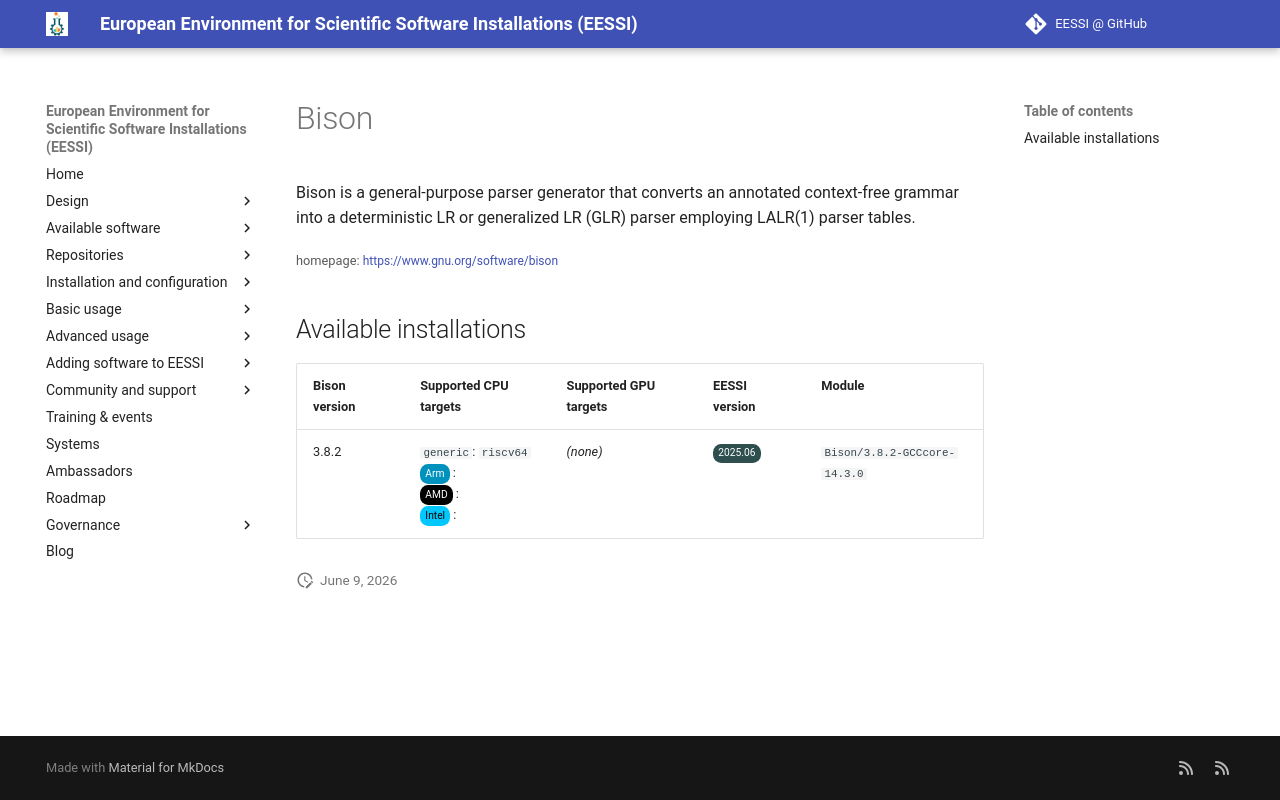

repository: EESSI/docs · page: available_software_riscv/detail/Bison/index.html · generator: mkdocs

---
json_ld:
  '@context': https://schema.org
  '@type': SoftwareApplication
  applicationCategory: DeveloperApplication
  description: "Bison is a general-purpose parser generator that converts an annotated\
    \ context-free grammar\n into a deterministic LR or generalized LR (GLR) parser\
    \ employing LALR(1) parser tables."
  license: Not confirmed
  name: Bison
  offers:
    '@type': Offer
    price: 0
  operatingSystem: LINUX
  review:
    '@type': Review
    author:
      '@type': Organization
      name: EESSI
    reviewBody: Application has been successfully made available on all architectures
      supported by EESSI
    reviewRating:
      '@type': Rating
      ratingValue: 5
  softwareRequirements: See https://www.eessi.io/docs/ for how to make EESSI available
    on your system
  softwareVersion: '[''3.8.2'']'
  url: https://www.gnu.org/software/bison
---
# Bison


Bison is a general-purpose parser generator that converts an annotated context-free grammar
 into a deterministic LR or generalized LR (GLR) parser employing LALR(1) parser tables.

<small>homepage: </small><span class="software-link">[https://www.gnu.org/software/bison](https://www.gnu.org/software/bison)</span>

## Available installations


|Bison version|Supported CPU targets|Supported GPU targets|EESSI version|Module|
| --- | --- | --- | --- | --- |
|3.8.2|`generic`: `riscv64`<br/><span class="software-cpu-arm">Arm</span>: <br/><span class="software-cpu-amd">AMD</span>: <br/><span class="software-cpu-intel">Intel</span>: <br/>|*(none)*|<span class="software-eessi-version-202506">2025.06</span>|`Bison/3.8.2-GCCcore-14.3.0`|
